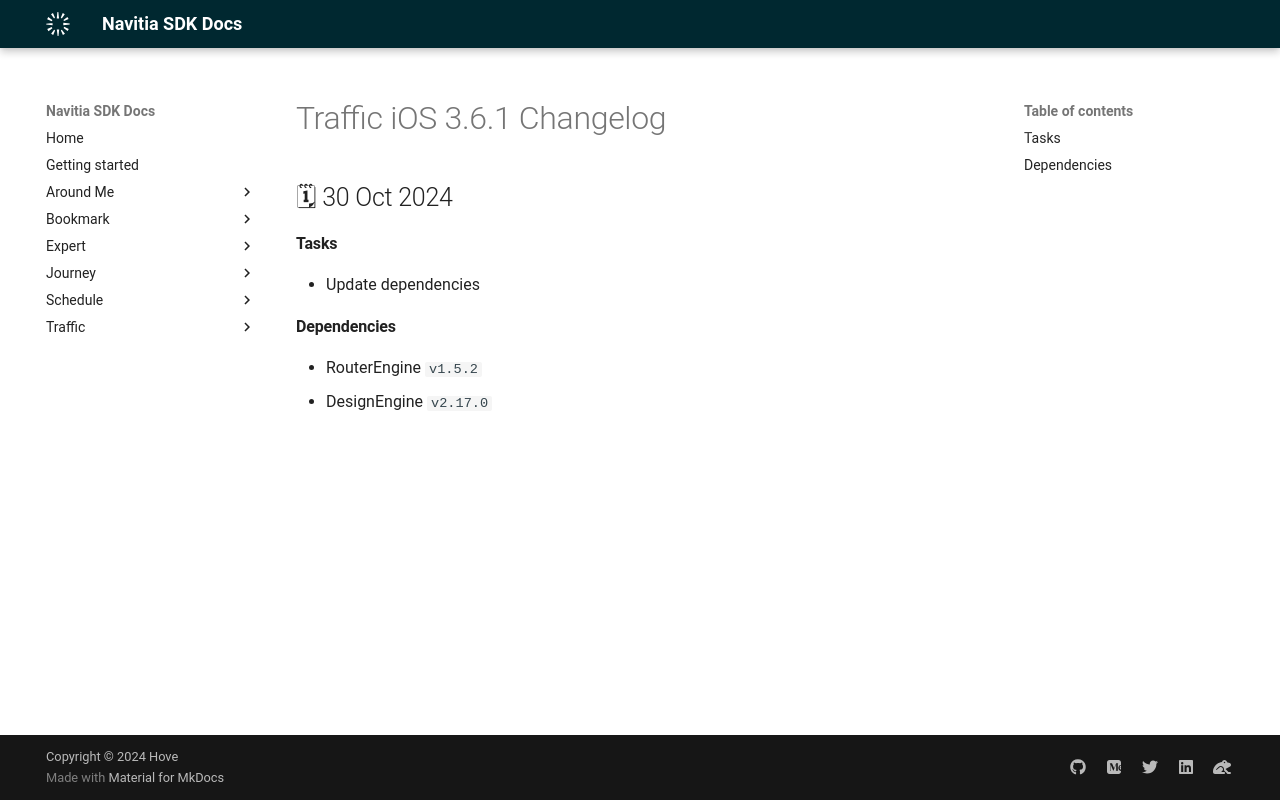

repository: hove-io/navitia_sdk_docs · page: traffic/ios/releases/3.6.1/index.html · generator: mkdocs

---
title: Traffic iOS 3.6.1 - Changelog - Navitia SDK Docs
---

# Traffic iOS 3.6.1 Changelog

<h2>🗓 30 Oct 2024</h2>

#### Tasks
- Update dependencies

#### Dependencies
- RouterEngine `v1.5.2`
- DesignEngine `v2.17.0`
